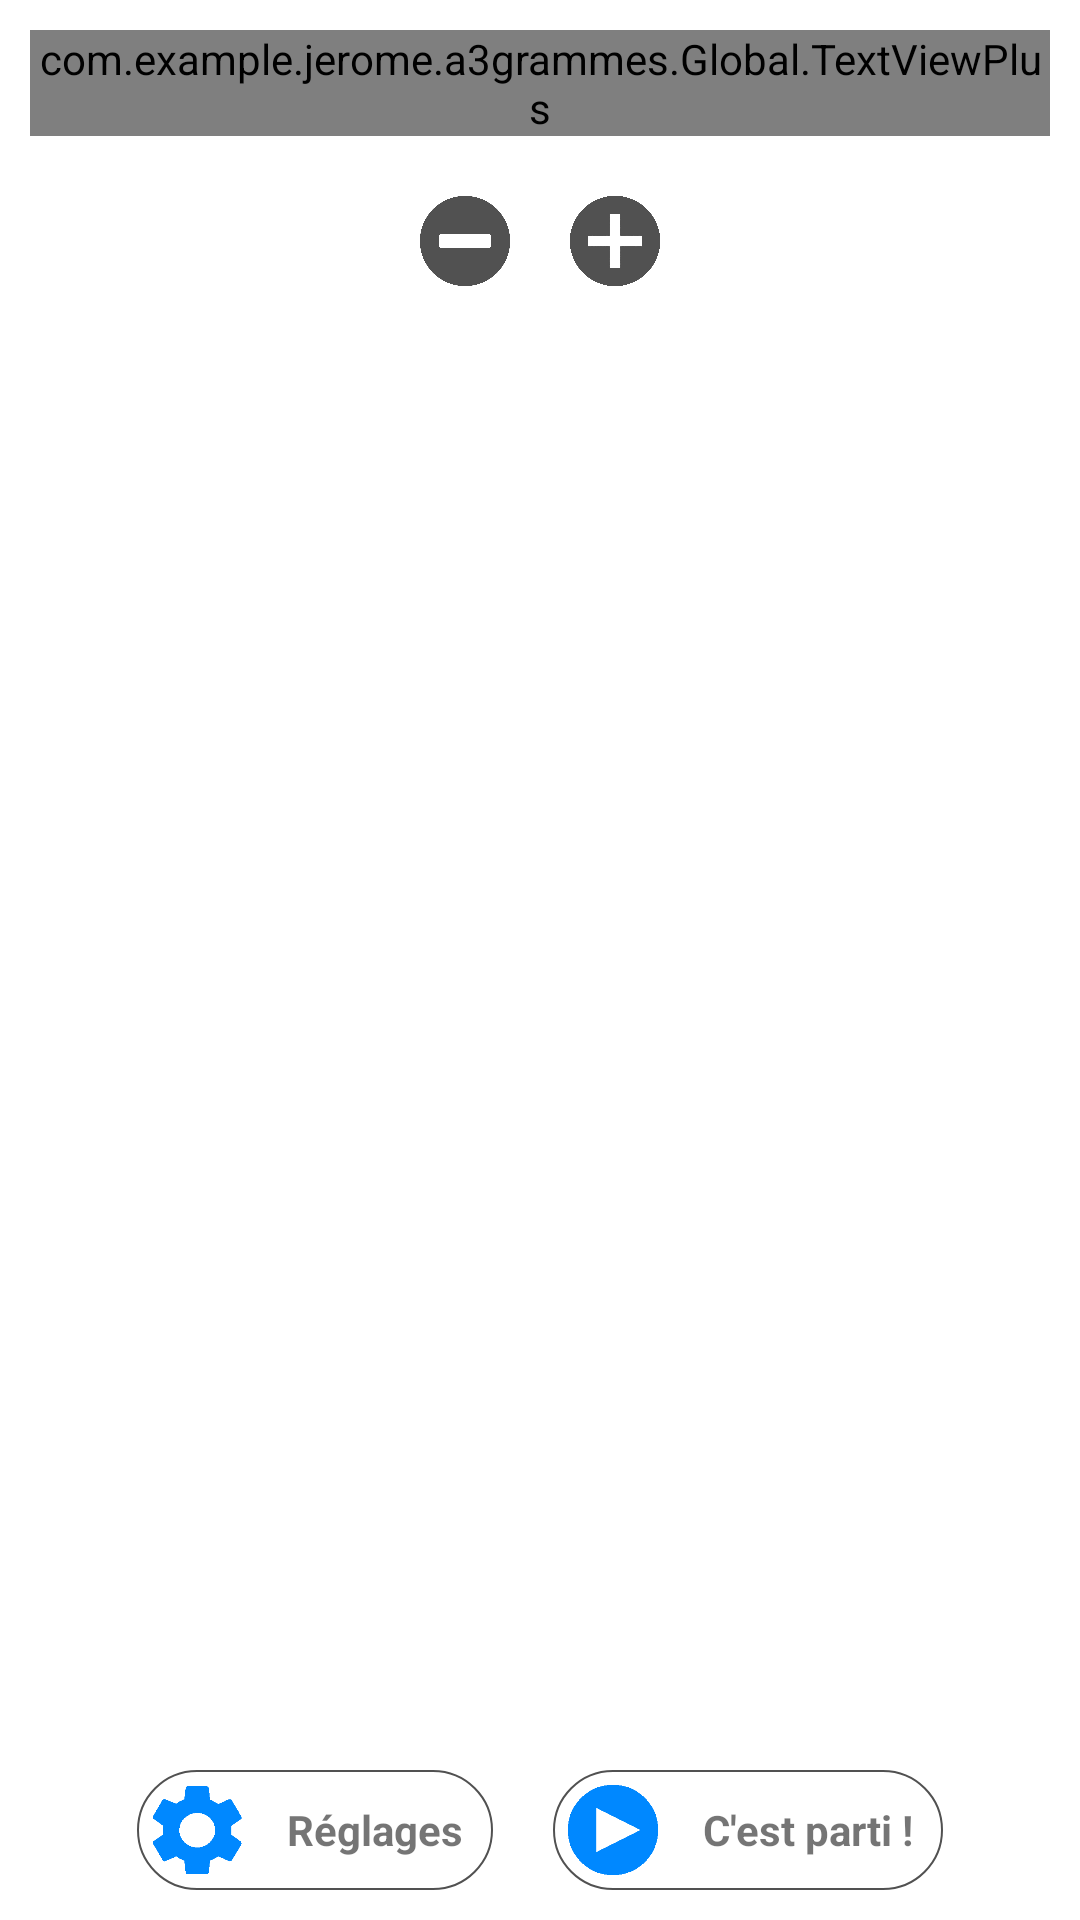

Here is an Android app screen rendered from its layout file. Give the layout XML and the strings, colors and styles it references.
<!-- AndroidManifest.xml: application theme AppTheme -->
<!-- res/layout/activity_ttb_settings.xml -->
<?xml version="1.0" encoding="utf-8"?>
<RelativeLayout xmlns:android="http://schemas.android.com/apk/res/android"
    xmlns:foo="http://schemas.android.com/apk/res-auto"
    android:id="@+id/main_layout_settings"
    android:layout_width="match_parent"
    android:layout_height="match_parent"
    android:background="@color/white">

    <LinearLayout
        android:orientation="vertical" android:layout_width="match_parent"
        android:layout_height="match_parent">

        <LinearLayout
            android:id="@+id/menu_to_hide"
            android:layout_width="match_parent"
            android:layout_height="wrap_content"
            android:orientation="vertical">

            <com.example.jerome.a3grammes.Global.TextViewPlus
                android:id="@+id/tv_title_settings"
                android:layout_width="match_parent"
                android:layout_height="wrap_content"
                style="@style/MainTitleTTB"
                android:text="@string/ttb_title"
                foo:customFont="Sketch_Block.ttf"/>

            <LinearLayout
                android:layout_width="match_parent"
                android:layout_height="wrap_content"
                android:orientation="horizontal"
                android:baselineAligned="false">

                <FrameLayout
                    android:layout_width="match_parent"
                    android:layout_height="wrap_content"
                    android:layout_weight="0.5">

                    <ImageButton
                        android:id="@+id/ib_remove_player"
                        android:layout_width="@dimen/little_button_size"
                        android:layout_height="@dimen/little_button_size"
                        android:background="@drawable/ic_minus"
                        android:backgroundTint="@color/grey"
                        android:layout_gravity="center_horizontal|end"
                        android:layout_margin="@dimen/primary_margin"
                        />

                </FrameLayout>

                <FrameLayout
                    android:layout_width="match_parent"
                    android:layout_height="wrap_content"
                    android:layout_weight="0.5">


                    <ImageButton
                        android:id="@+id/ib_add_player"
                        android:layout_width="@dimen/little_button_size"
                        android:layout_height="@dimen/little_button_size"
                        android:background="@drawable/ic_plus"
                        android:layout_gravity="center_horizontal|start"
                        android:backgroundTint="@color/grey"
                        android:layout_margin="@dimen/primary_margin"
                        />

                </FrameLayout>

            </LinearLayout>

            <TextView
                android:id="@+id/nb_players_text_view"
                android:layout_width="match_parent"
                android:layout_height="wrap_content"
                style="@style/TTBSettingsTheme"
                android:gravity="center"
                android:textSize="@dimen/normal_text_size"
                android:layout_marginBottom="30dp"/>

        </LinearLayout>

        <ScrollView
            android:id="@+id/sv_name"
            android:layout_width="match_parent"
            android:layout_height="match_parent"
            android:paddingBottom="60dp">

            <LinearLayout
                android:id="@+id/names_layout"
                android:layout_width="match_parent"
                android:layout_height="match_parent"
                android:orientation="vertical"/>

        </ScrollView>

    </LinearLayout>

    <LinearLayout
        android:layout_width="wrap_content"
        android:layout_height="wrap_content"
        android:orientation="horizontal"
        android:layout_alignParentBottom="true"
        android:layout_marginBottom="10dp"
        android:layout_centerHorizontal="true">

        <LinearLayout
            android:layout_width="wrap_content"
            android:layout_height="wrap_content"
            android:orientation="horizontal"
            android:background="@drawable/rectangle_border"
            android:layout_marginRight="@dimen/primary_margin">

            <ImageView
                android:layout_width="@dimen/little_button_size"
                android:layout_height="@dimen/little_button_size"
                android:background="@drawable/ic_settings"
                android:backgroundTint="@color/light_blue"
                android:layout_gravity="center_vertical"
                android:layout_margin="5dp"/>

            <TextView
                android:layout_width="wrap_content"
                android:layout_height="wrap_content"
                android:text="@string/settings"
                android:layout_gravity="center_vertical"
                android:layout_marginLeft="@dimen/primary_margin"
                android:layout_marginRight="@dimen/primary_margin"
                android:textStyle="bold"/>

        </LinearLayout>

        <LinearLayout
            android:id="@+id/but_run_game"
            android:layout_width="wrap_content"
            android:layout_height="wrap_content"
            android:orientation="horizontal"
            android:background="@drawable/rectangle_border"
            android:layout_marginLeft="@dimen/primary_margin">

            <ImageView
                android:layout_width="@dimen/little_button_size"
                android:layout_height="@dimen/little_button_size"
                android:background="@drawable/ic_play"
                android:backgroundTint="@color/light_blue"
                android:layout_gravity="center_vertical"
                android:layout_margin="5dp"/>

            <TextView
                android:layout_width="wrap_content"
                android:layout_height="wrap_content"
                android:text="@string/run_game"
                android:layout_gravity="center_vertical"
                android:layout_marginLeft="@dimen/primary_margin"
                android:layout_marginRight="@dimen/primary_margin"
                android:textStyle="bold"/>

        </LinearLayout>

    </LinearLayout>

</RelativeLayout>
<!-- resources referenced by this layout -->
<resources>
  <color name="grey">#515151</color>
  <color name="light_blue">#0088ff</color>
  <color name="white">#ffffff</color>
  <dimen name="little_button_size">30dp</dimen>
  <dimen name="normal_text_size">16sp</dimen>
  <dimen name="primary_margin">10dp</dimen>
  <!-- drawable ic_minus: png bitmap (drawable, 3396 bytes) -->
  <!-- drawable ic_play: png bitmap (drawable, 1228 bytes) -->
  <!-- drawable ic_plus: png bitmap (drawable, 82271 bytes) -->
  <!-- drawable ic_settings: png bitmap (drawable, 1493 bytes) -->
  <!-- drawable rectangle_border (drawable) -->
  <?xml version="1.0" encoding="utf-8"?>
  <shape xmlns:android="http://schemas.android.com/apk/res/android"
      android:shape="rectangle" >
  
      <corners android:bottomLeftRadius="30dp"
          android:topLeftRadius="30dp"
          android:bottomRightRadius="30dp"
          android:topRightRadius="30dp" />
  
      <stroke android:width="2px"
          android:color="@color/grey" />
  
  </shape>
  <string name="run_game">C\'est parti !</string>
  <string name="settings">Réglages</string>
  <string name="ttb_title">Tic Tac Boom</string>
  <style name="MainTitleTTB" parent="MainTitle">
          <item name="android:textColor">@color/primary_ttb_dark</item>
      </style>
  <style name="TTBSettingsTheme" parent="Theme.AppCompat.Light.DarkActionBar">
          <item name="colorPrimary">@color/primary_ttb_dark</item>
          <item name="colorPrimaryDark">@color/primary_ttb_dark</item>
          <item name="android:colorButtonNormal" tools:targetApi="lollipop">@color/primary_ttb_dark</item>
          <item name="colorAccent">@color/primary_ttb_dark</item>
          <item name="android:colorForeground">@color/primary_ttb_dark</item>
          <item name="android:textColorPrimary">@color/grey</item>
          <item name="android:editTextColor">@color/primary_ttb_dark</item>
          <item name="android:textColorHint">@color/light_grey</item>
          <item name="android:textColorSecondary">@color/grey</item>
      </style>
  <style name="AppTheme" parent="Theme.AppCompat.Light.NoActionBar">
          
          <item name="colorPrimary">@color/colorPrimary</item>
          <item name="colorPrimaryDark">@color/colorPrimaryDark</item>
          <item name="colorAccent">@color/colorAccent</item>
      </style>
  <style name="MainTitle">
          <item name="android:textSize">@dimen/title_size</item>
          <item name="android:layout_margin">@dimen/primary_margin</item>
          <item name="android:textStyle">bold</item>
          <item name="android:gravity">center</item>
  
      </style>
  <color name="primary_ttb_dark">#480002</color>
  <color name="light_grey">#cacaca</color>
  <color name="colorPrimary">#221e1f</color>
  <color name="colorPrimaryDark">#000000</color>
  <color name="colorAccent">#fdfcfe</color>
  <dimen name="title_size">40dp</dimen>
</resources>
